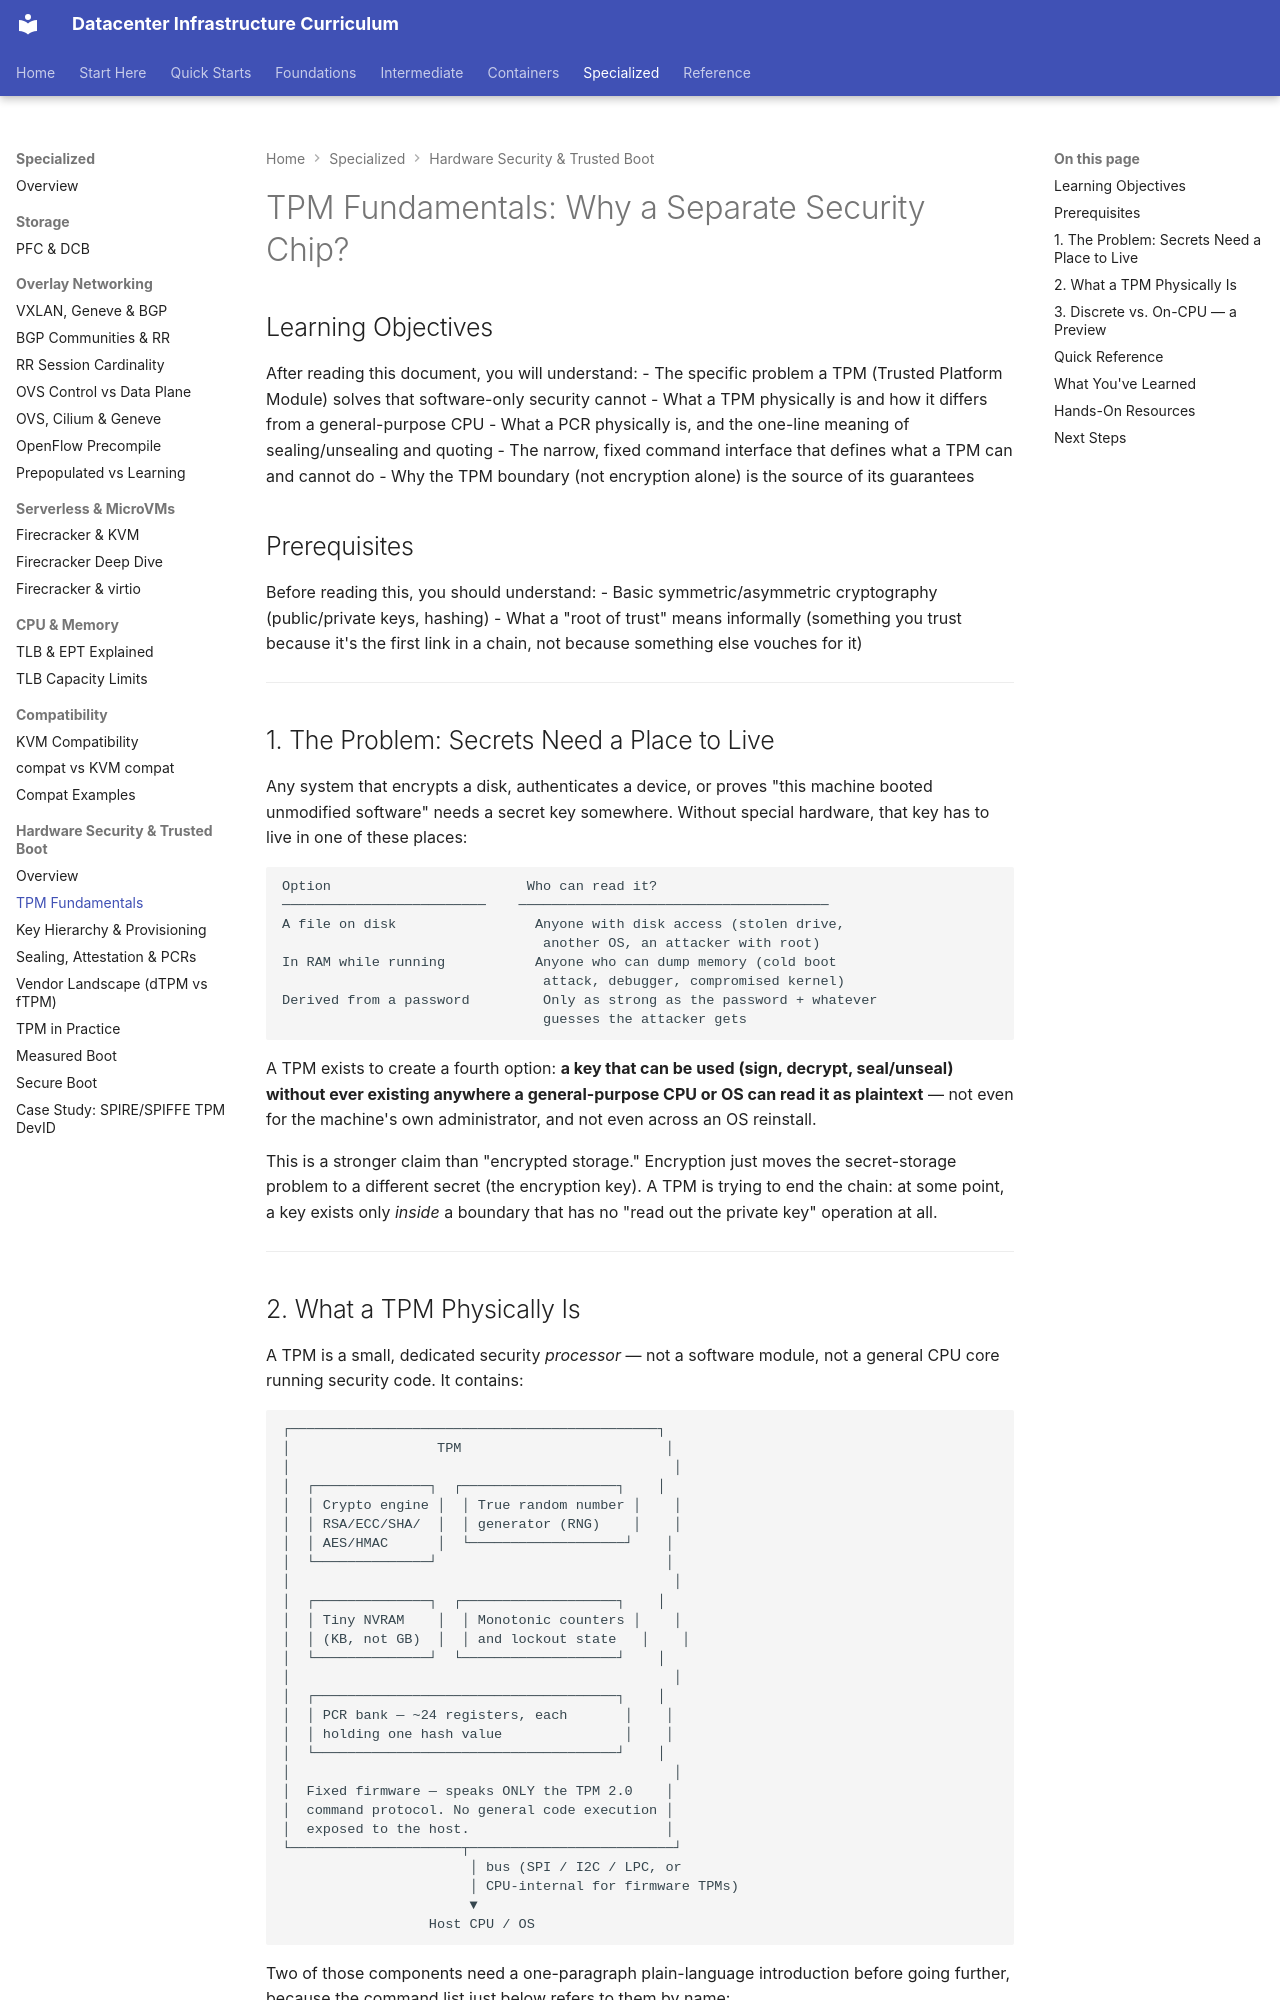

repository: skeptomai/datacenter-curriculum · page: 05_specialized/06_hardware_security/01_tpm_fundamentals/index.html · generator: mkdocs

---
level: specialized
estimated_time: 30 min
prerequisites: []
next_recommended:
  - 05_specialized/06_hardware_security/02_key_hierarchy_and_provisioning.md
tags: [tpm, hardware-security, trusted-computing, root-of-trust]
---

# TPM Fundamentals: Why a Separate Security Chip?

## Learning Objectives

After reading this document, you will understand:
- The specific problem a TPM (Trusted Platform Module) solves that software-only
  security cannot
- What a TPM physically is and how it differs from a general-purpose CPU
- What a PCR physically is, and the one-line meaning of sealing/unsealing and quoting
- The narrow, fixed command interface that defines what a TPM can and cannot do
- Why the TPM boundary (not encryption alone) is the source of its guarantees

## Prerequisites

Before reading this, you should understand:
- Basic symmetric/asymmetric cryptography (public/private keys, hashing)
- What a "root of trust" means informally (something you trust because it's the
  first link in a chain, not because something else vouches for it)

---

## 1. The Problem: Secrets Need a Place to Live

Any system that encrypts a disk, authenticates a device, or proves "this machine
booted unmodified software" needs a secret key somewhere. Without special hardware,
that key has to live in one of these places:

```
Option                        Who can read it?
─────────────────────────    ──────────────────────────────────────
A file on disk                 Anyone with disk access (stolen drive,
                                another OS, an attacker with root)
In RAM while running           Anyone who can dump memory (cold boot
                                attack, debugger, compromised kernel)
Derived from a password         Only as strong as the password + whatever
                                guesses the attacker gets
```

A TPM exists to create a fourth option: **a key that can be used (sign, decrypt,
seal/unseal) without ever existing anywhere a general-purpose CPU or OS can read
it as plaintext** — not even for the machine's own administrator, and not even
across an OS reinstall.

This is a stronger claim than "encrypted storage." Encryption just moves the
secret-storage problem to a different secret (the encryption key). A TPM is
trying to end the chain: at some point, a key exists only *inside* a boundary
that has no "read out the private key" operation at all.

---
